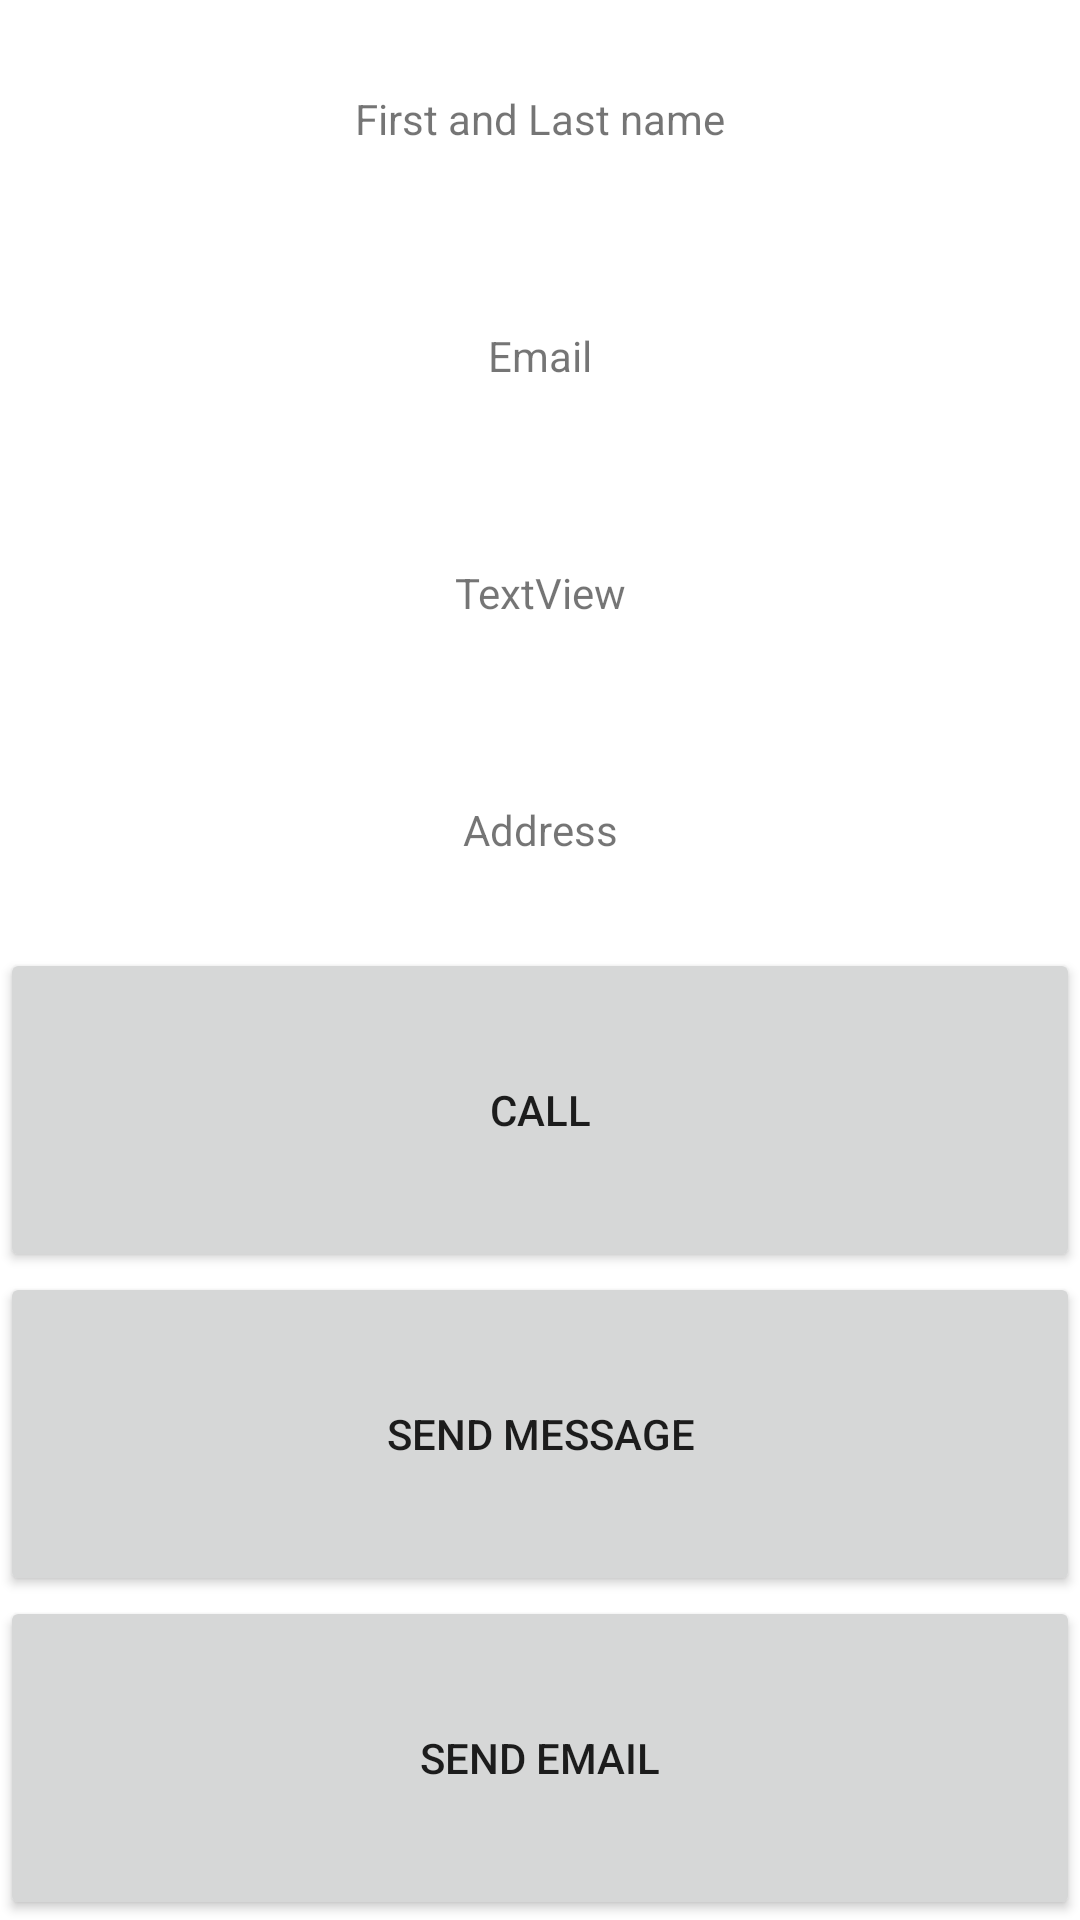

Reconstruct the res/layout file that produces this screen, plus the resources it refers to.
<!-- AndroidManifest.xml: application theme Theme.LabAssingment -->
<!-- res/layout/activity_contact_interaction.xml -->
<?xml version="1.0" encoding="utf-8"?>
<LinearLayout xmlns:android="http://schemas.android.com/apk/res/android"
    xmlns:app="http://schemas.android.com/apk/res-auto"
    xmlns:tools="http://schemas.android.com/tools"
    android:layout_width="match_parent"
    android:layout_height="match_parent"
    android:orientation="vertical"
    tools:context=".ContactInteraction">

    <TextView
        android:id="@+id/firstAndLastName"
        android:layout_width="match_parent"
        android:layout_height="wrap_content"
        android:layout_weight="1"
        android:gravity="center"
        android:text="First and Last name"
        android:textAlignment="center" />

    <TextView
        android:id="@+id/emailtext"
        android:layout_width="match_parent"
        android:layout_height="wrap_content"
        android:layout_weight="1"
        android:gravity="center"
        android:text="Email" />

    <TextView
        android:id="@+id/phoneNumberText"
        android:layout_width="match_parent"
        android:layout_height="wrap_content"
        android:layout_weight="1"
        android:gravity="center"
        android:text="TextView" />

    <TextView
        android:id="@+id/addressText"
        android:layout_width="match_parent"
        android:layout_height="wrap_content"
        android:layout_weight="1"
        android:gravity="center"
        android:text="Address" />

    <Button
        android:id="@+id/callBtn"
        android:layout_width="match_parent"
        android:layout_height="wrap_content"
        android:layout_weight="1"
        android:onClick="makeCall"
        android:text="Call" />

    <Button
        android:id="@+id/msgBtn"
        android:layout_width="match_parent"
        android:layout_height="wrap_content"
        android:layout_weight="1"
        android:onClick="sendMessage"
        android:text="Send Message" />

    <Button
        android:id="@+id/emailBtn"
        android:layout_width="match_parent"
        android:layout_height="wrap_content"
        android:layout_weight="1"
        android:onClick="sendEmail"
        android:text="Send Email" />
</LinearLayout>
<!-- resources referenced by this layout -->
<resources>
  <style name="Theme.LabAssingment" parent="Theme.MaterialComponents.DayNight.DarkActionBar">
          
          <item name="colorPrimary">@color/purple_500</item>
          <item name="colorPrimaryVariant">@color/purple_700</item>
          <item name="colorOnPrimary">@color/white</item>
          
          <item name="colorSecondary">@color/teal_200</item>
          <item name="colorSecondaryVariant">@color/teal_700</item>
          <item name="colorOnSecondary">@color/black</item>
          
          <item name="android:statusBarColor" tools:targetApi="l">?attr/colorPrimaryVariant</item>
          
      </style>
  <!-- not gathered from this repository: default colours our renderer supplied (Android Studio template values) -->
  <color name="purple_500">#FF6200EE</color>
  <color name="purple_700">#FF3700B3</color>
  <color name="teal_200">#FF03DAC5</color>
  <color name="teal_700">#FF018786</color>
  <color name="black">#FF000000</color>
  <color name="white">#FFFFFFFF</color>
</resources>
